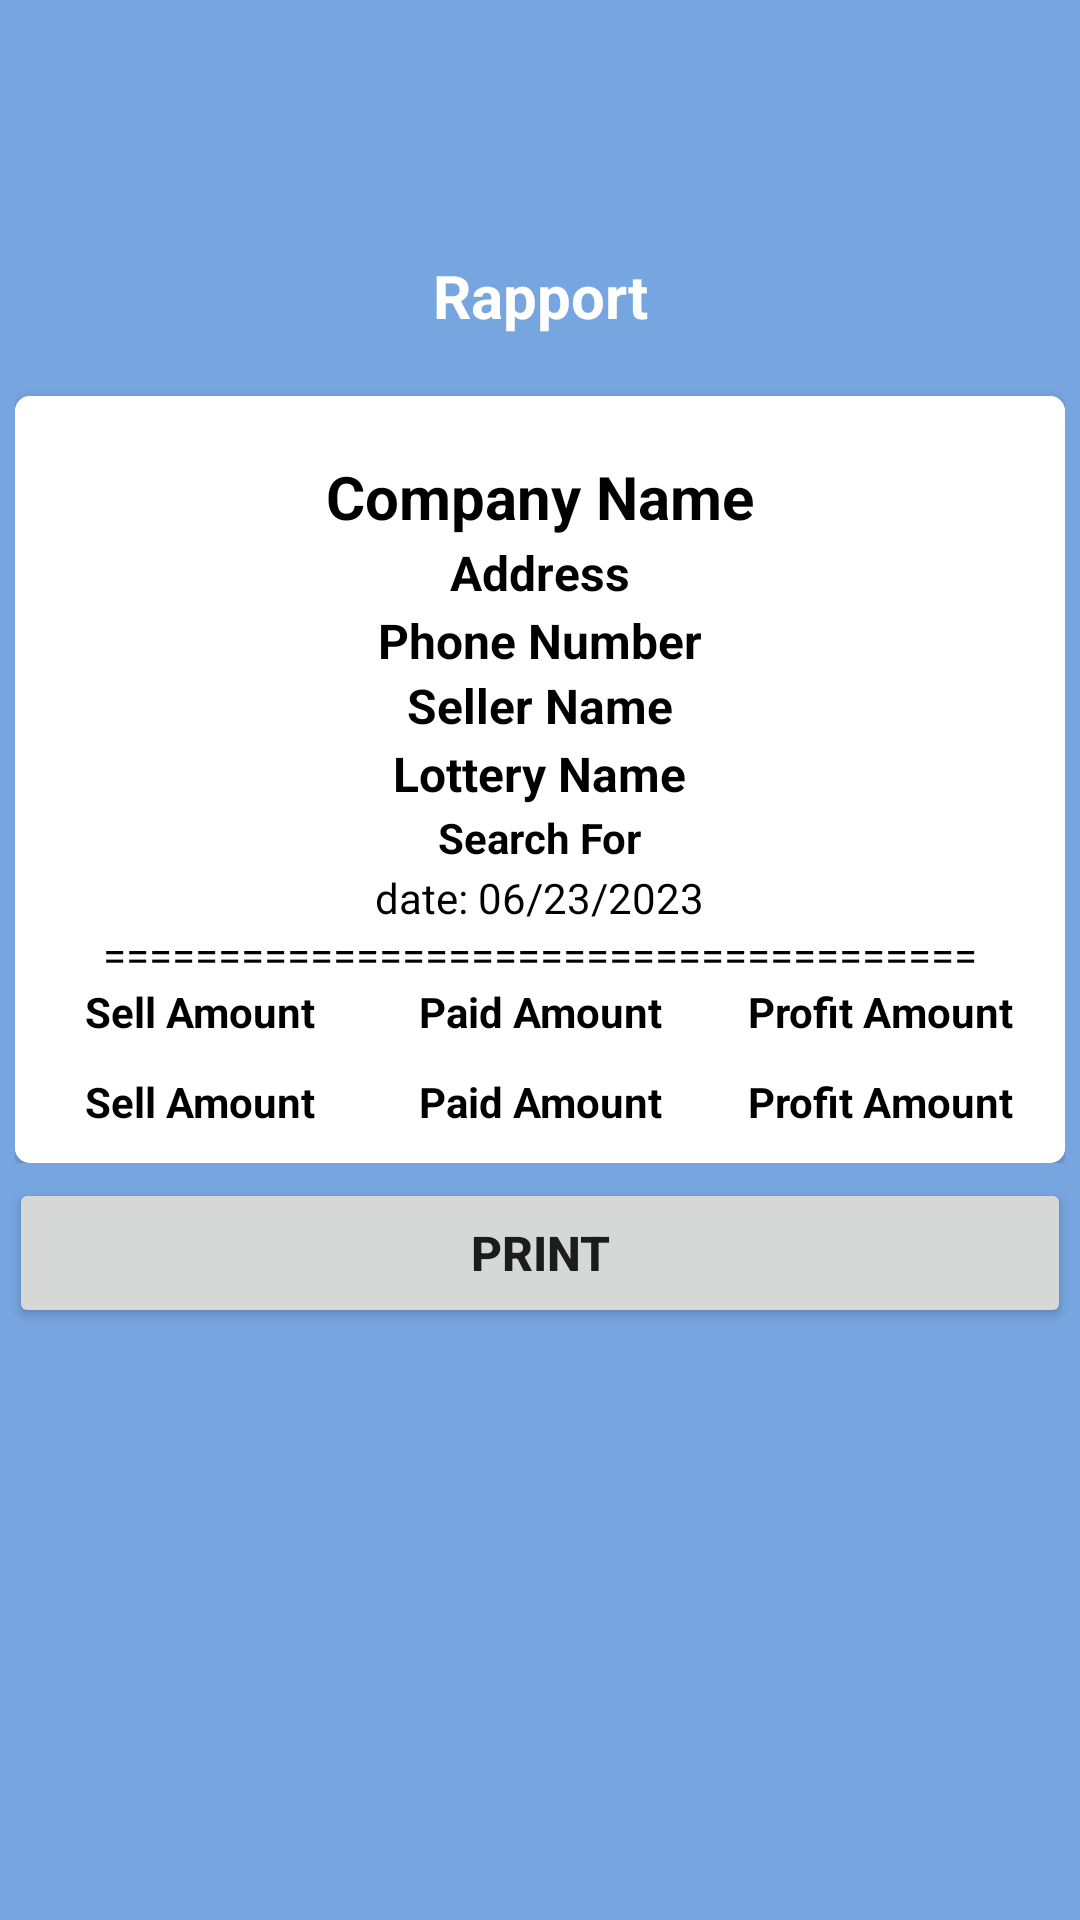

Here is an Android app screen rendered from its layout file. Give the layout XML and the strings, colors and styles it references.
<!-- AndroidManifest.xml: application theme AppTheme.NoActionBar -->
<!-- res/layout/reports.xml -->
<?xml version="1.0" encoding="utf-8"?>
<LinearLayout xmlns:android="http://schemas.android.com/apk/res/android"
    xmlns:app="http://schemas.android.com/apk/res-auto"
    android:layout_width="match_parent"
    android:layout_height="match_parent"
    android:paddingTop="80dp"
    android:background="@color/colorPrimaryDark"
    android:orientation="vertical"
    >

    <LinearLayout
        android:layout_width="match_parent"
        android:layout_height="wrap_content"
        >

        <LinearLayout
            android:layout_width="match_parent"
            android:layout_height="wrap_content"
            android:layout_gravity="center"
            android:padding="5dp"
            android:orientation="vertical">

            <LinearLayout
                android:layout_width="match_parent"
                android:layout_height="wrap_content"
                android:paddingBottom="20dp"
                android:orientation="vertical">

                <TextView
                    android:id="@+id/lotteCategory"
                    android:layout_width="match_parent"
                    android:layout_height="wrap_content"
                    android:text="Rapport"
                    android:textAlignment="center"
                    android:textColor="@android:color/white"
                    android:textSize="20dp"
                    android:textStyle="bold" />
            </LinearLayout>

            <androidx.cardview.widget.CardView
                android:layout_width="match_parent"
                android:layout_height="wrap_content"
                android:layout_gravity="center"
                app:cardCornerRadius="5dp"
                >

                <LinearLayout
                    android:id="@+id/print_me_layout"
                    android:layout_width="match_parent"
                    android:layout_height="wrap_content"
                    android:background="#ffffff"
                    android:orientation="vertical"
                    android:layout_gravity="center_horizontal"
                    android:paddingTop="20dp"
                   >

                    <TextView
                        android:layout_width="wrap_content"
                        android:layout_height="wrap_content"
                        android:layout_gravity="center"
                        android:layout_marginBottom="1dp"
                        android:text="Company Name"
                        android:id="@+id/company_name"
                        android:textColor="#000000"
                        android:textSize="20sp"
                        android:textStyle="bold" />

                    <TextView
                        android:layout_width="wrap_content"
                        android:layout_height="wrap_content"
                        android:layout_gravity="center"
                        android:layout_marginBottom="1dp"
                        android:text="Address"
                        android:id="@+id/address"
                        android:textColor="#000000"
                        android:textSize="16sp"
                        android:textStyle="bold" />

                    <TextView
                        android:layout_width="wrap_content"
                        android:layout_height="wrap_content"
                        android:layout_gravity="center"
                        android:text="Phone Number"
                        android:id="@+id/phone_number"
                        android:textColor="#000000"
                        android:textSize="16sp"
                        android:textStyle="bold" />

                    <TextView
                        android:layout_width="wrap_content"
                        android:layout_height="wrap_content"
                        android:layout_gravity="center"
                        android:layout_marginBottom="1dp"
                        android:text="Seller Name"
                        android:textColor="#000000"
                        android:id="@+id/seller_name"
                        android:textSize="16sp"
                        android:textStyle="bold" />

                    <TextView
                        android:layout_width="wrap_content"
                        android:layout_height="wrap_content"
                        android:layout_gravity="center"
                        android:layout_marginBottom="1dp"
                        android:text="Lottery Name"
                        android:textColor="#000000"
                        android:id="@+id/lottery"
                        android:textSize="16sp"
                        android:textStyle="bold" />

                    <TextView
                        android:layout_width="wrap_content"
                        android:layout_height="wrap_content"
                        android:layout_gravity="center"
                        android:layout_marginBottom="1dp"
                        android:text="Search For"
                        android:textColor="#000000"
                        android:id="@+id/searchFor"
                        android:textSize="14sp"
                        android:textStyle="bold" />

                    <TextView
                        android:id="@+id/date"
                        android:layout_width="wrap_content"
                        android:layout_height="wrap_content"
                        android:layout_gravity="center"
                        android:text="date: 06/23/2023"
                        android:textColor="#000000"
                        android:textSize="14sp"
                        android:textStyle="normal" />

                    <TextView
                        android:layout_width="wrap_content"
                        android:layout_height="wrap_content"
                        android:layout_gravity="center"
                        android:text="======================================"
                        android:textColor="#000000"
                        android:textSize="14sp"
                        android:textStyle="normal" />

                    <LinearLayout
                        android:layout_width="match_parent"
                        android:layout_height="30dp"
                        android:layout_marginLeft="5dp"
                        android:layout_marginRight="5dp"
                        android:orientation="horizontal">

                        <TextView
                            android:layout_width="0dp"
                            android:layout_height="wrap_content"
                            android:layout_weight="1"
                            android:text="Sell Amount"
                            android:textColor="#000000"
                            android:textAlignment="center"
                            android:textSize="14dp"
                            android:textStyle="bold" />

                        <TextView
                            android:layout_width="0dp"
                            android:layout_height="wrap_content"
                            android:layout_weight="1"
                            android:text="Paid Amount"
                            android:textAlignment="center"
                            android:textColor="#000000"
                            android:textSize="14dp"
                            android:textStyle="bold" />

                        <TextView
                            android:layout_width="0dp"
                            android:layout_height="wrap_content"
                            android:layout_weight="1"
                            android:textColor="#000000"
                            android:text="Profit Amount"
                            android:textAlignment="center"
                            android:textSize="14dp"
                            android:textStyle="bold" />
                    </LinearLayout>

                    <LinearLayout
                        android:layout_width="match_parent"
                        android:layout_height="30dp"
                        android:layout_marginLeft="5dp"
                        android:layout_marginRight="5dp"
                        android:orientation="horizontal">

                        <TextView
                            android:id="@+id/total"
                            android:layout_width="0dp"
                            android:layout_height="wrap_content"
                            android:layout_weight="1"
                            android:text="Sell Amount"
                            android:textColor="#000000"
                            android:textAlignment="center"
                            android:textSize="14dp"
                            android:textStyle="bold" />

                        <TextView
                            android:id="@+id/paid"
                            android:layout_width="0dp"
                            android:layout_height="wrap_content"
                            android:layout_weight="1"
                            android:text="Paid Amount"
                            android:textAlignment="center"
                            android:textColor="#000000"
                            android:textSize="14dp"
                            android:textStyle="bold" />

                        <TextView
                            android:id="@+id/profit"
                            android:layout_width="0dp"
                            android:layout_height="wrap_content"
                            android:layout_weight="1"
                            android:textColor="#000000"
                            android:text="Profit Amount"
                            android:textAlignment="center"
                            android:textSize="14dp"
                            android:textStyle="bold" />
                    </LinearLayout>
                </LinearLayout>
            </androidx.cardview.widget.CardView>
        </LinearLayout>
    </LinearLayout>
    <Button
        android:id="@+id/print_btn"
        android:layout_width="match_parent"
        android:layout_height="50dp"
        android:layout_marginLeft="3dp"
        android:layout_marginRight="3dp"
        android:layout_marginBottom="20px"
        android:text="Print"
        android:textAllCaps="true"
        android:textSize="16sp"
        android:textStyle="bold" />

</LinearLayout>
<!-- resources referenced by this layout -->
<resources>
  <color name="colorPrimaryDark">#76a5df</color>
  <style name="AppTheme.NoActionBar">
          <item name="windowActionBar">false</item>
          <item name="windowNoTitle">true</item>
      </style>
</resources>
